9-way image classification set "dataset1" from GitHub (billjcapps/VRScavengerHunt); label vocabulary: DC Comics, Doctor Who, Firefly, lotr, shelf, Spider-Man, Star Wars, table, weapon.

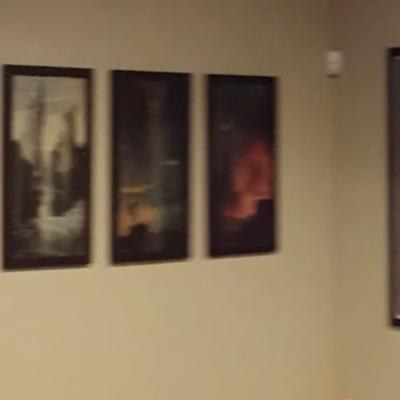
Label: lotr

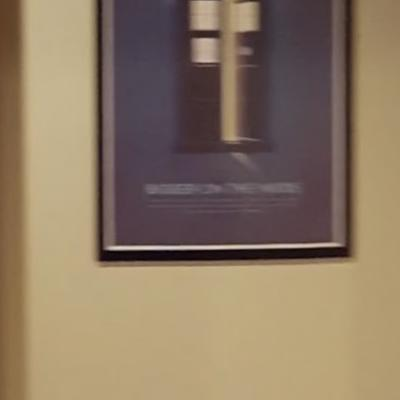
Label: Doctor Who

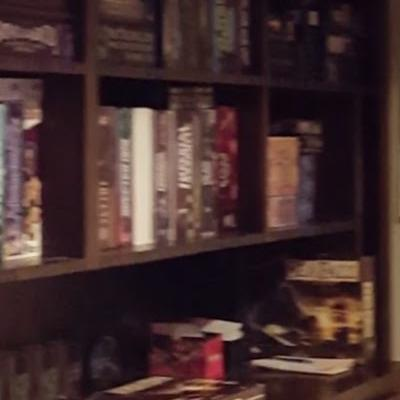
Label: shelf

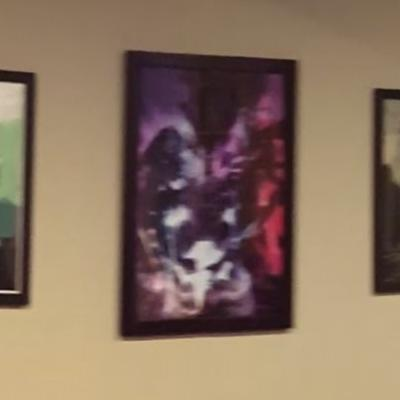
Label: DC Comics

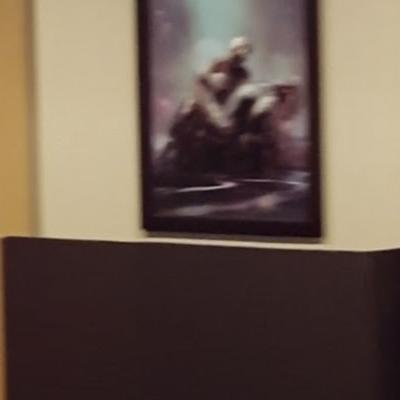
Label: Spider-Man

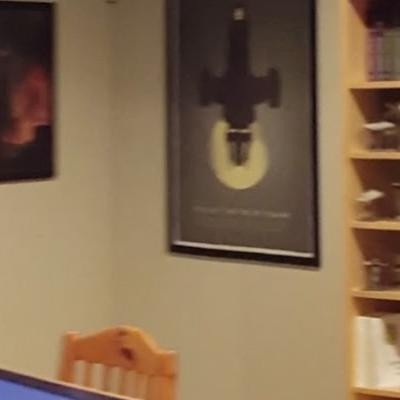
Label: Firefly
